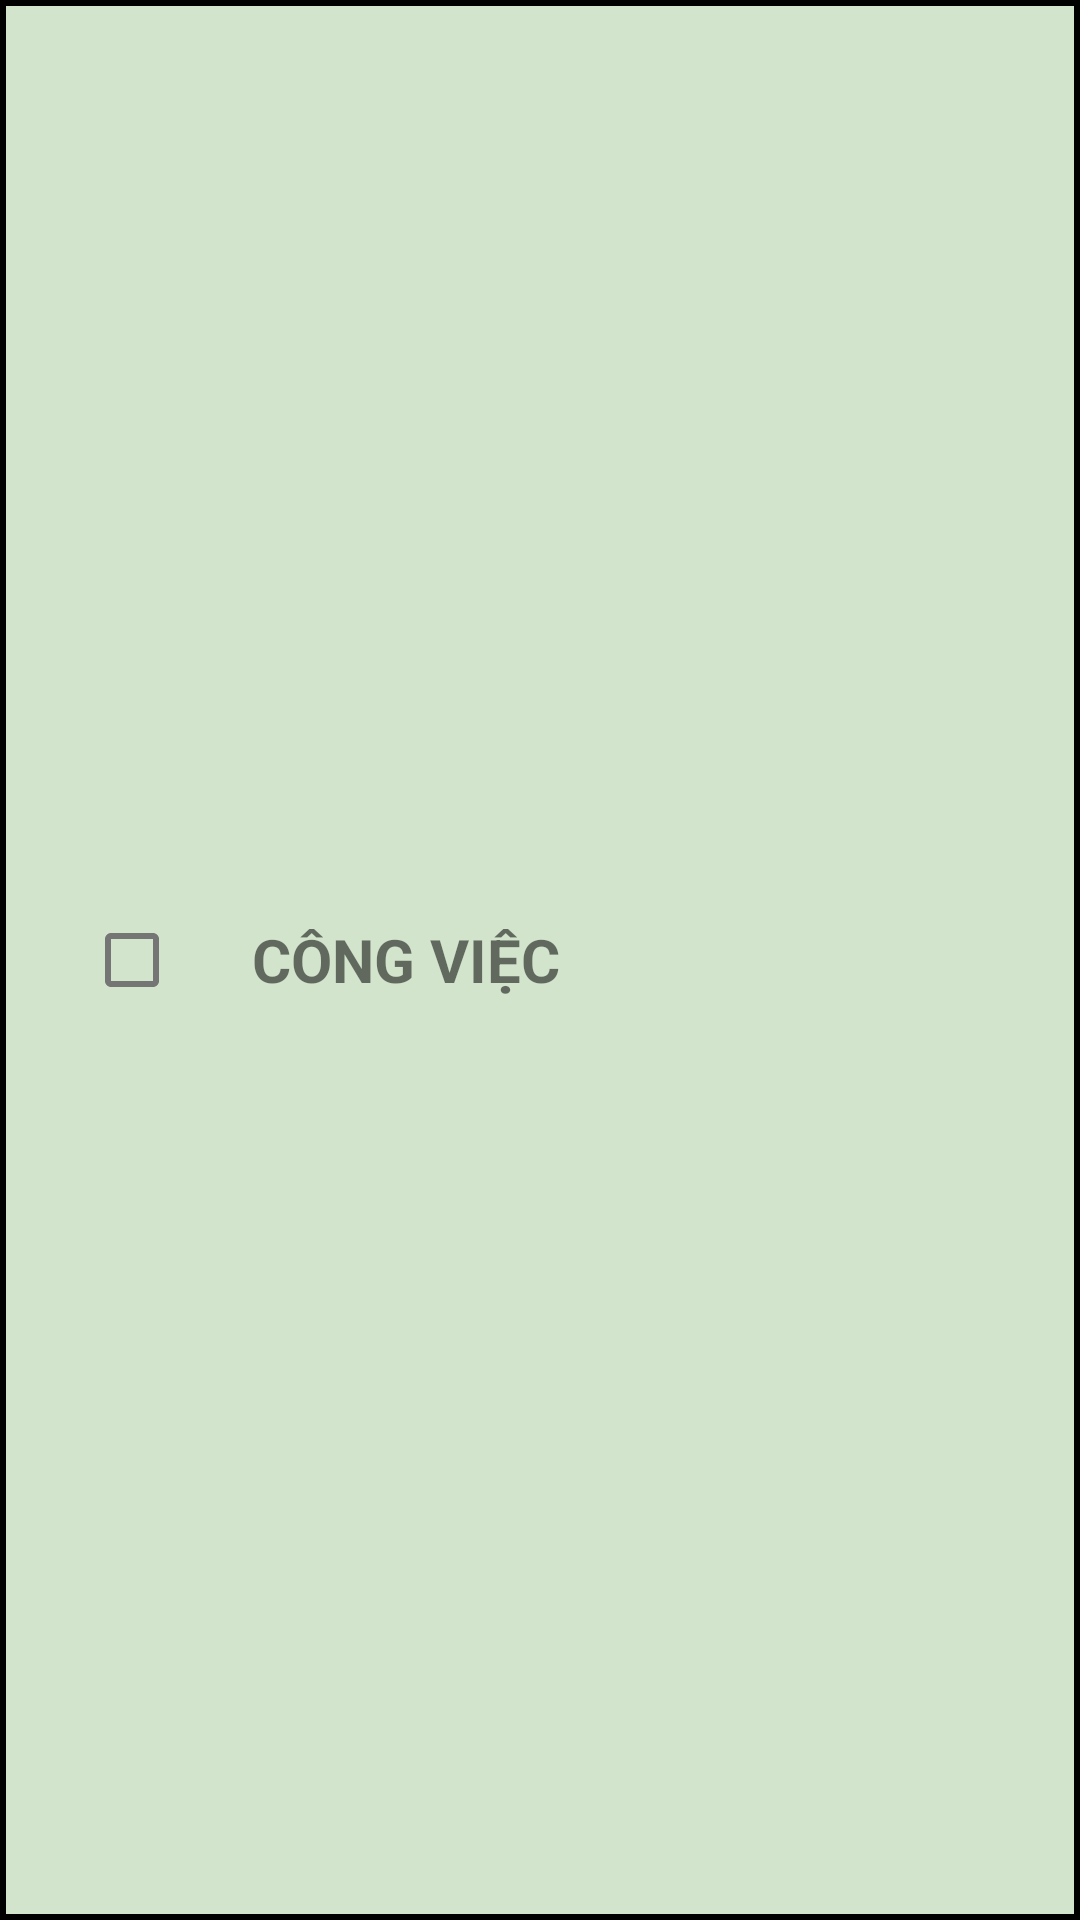

Here is an Android app screen rendered from its layout file. Give the layout XML and the strings, colors and styles it references.
<!-- AndroidManifest.xml: application theme Theme.NoteApp -->
<!-- res/layout/label_row.xml -->
<?xml version="1.0" encoding="utf-8"?>
<LinearLayout xmlns:android="http://schemas.android.com/apk/res/android"
    android:orientation="horizontal"
    android:id="@+id/linear_label"
    android:layout_marginTop="16dp"
    android:padding="4dp"
    android:layout_marginHorizontal="32dp"
    android:background="@drawable/rectangle_solid_bg2"
    android:layout_width="match_parent"
    android:layout_height="wrap_content">

    <CheckBox
        android:id="@+id/label_check"
        android:layout_marginStart="16dp"
        android:layout_width="wrap_content"
        android:layout_height="match_parent"/>
    <TextView
        android:id="@+id/label_name"
        android:textAllCaps="true"
        android:text="Công việc"
        android:textSize="20dp"
        android:textStyle="bold"
        android:layout_marginStart="16dp"
        android:gravity="center"
        android:layout_width="wrap_content"
        android:layout_height="match_parent"/>
</LinearLayout>
<!-- resources referenced by this layout -->
<resources>
  <!-- drawable rectangle_solid_bg2 (drawable) -->
  <?xml version="1.0" encoding="utf-8"?>
  <shape xmlns:android="http://schemas.android.com/apk/res/android"
      android:shape="rectangle">
      <solid android:color="#D3E4CD"/>
      <corners android:radius="0dp"></corners>
      <stroke android:width="2dp" android:color="@color/black"/>
  </shape>
  <style name="Theme.NoteApp" parent="Theme.MaterialComponents.DayNight.NoActionBar">
          
          <item name="colorPrimary">@color/purple_500</item>
          <item name="colorPrimaryVariant">#D3E4CD</item>
          <item name="colorOnPrimary">@color/white</item>
          
          <item name="colorSecondary">@color/teal_200</item>
          <item name="colorSecondaryVariant">@color/teal_700</item>
          <item name="colorOnSecondary">@color/black</item>
          
          <item name="android:statusBarColor" tools:targetApi="l">?attr/colorPrimaryVariant</item>
          
      </style>
  <color name="black">#FF000000</color>
  <color name="purple_500">#FF6200EE</color>
  <color name="white">#FFFFFFFF</color>
  <color name="teal_200">#FF03DAC5</color>
  <color name="teal_700">#FF018786</color>
</resources>
